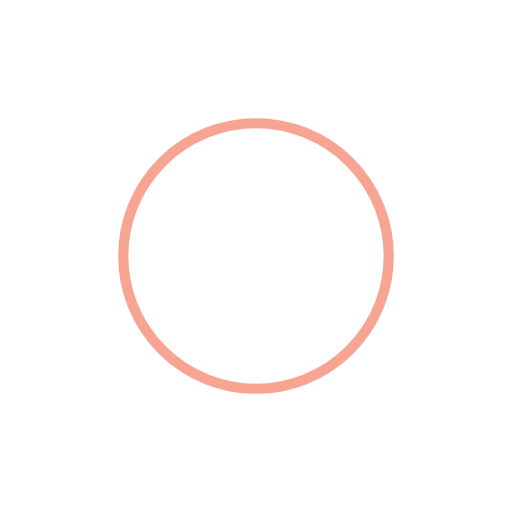
t = 0.00 s
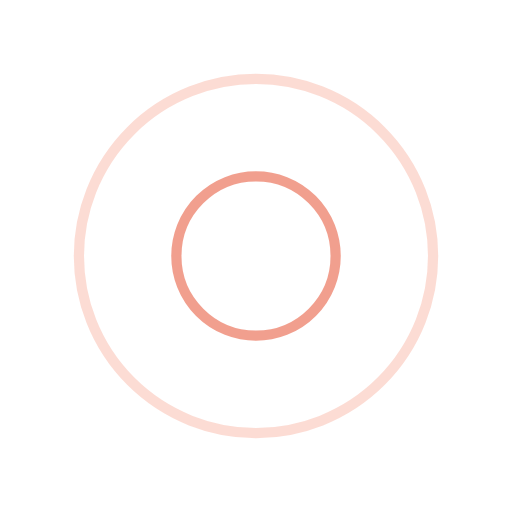
t = 0.25 s
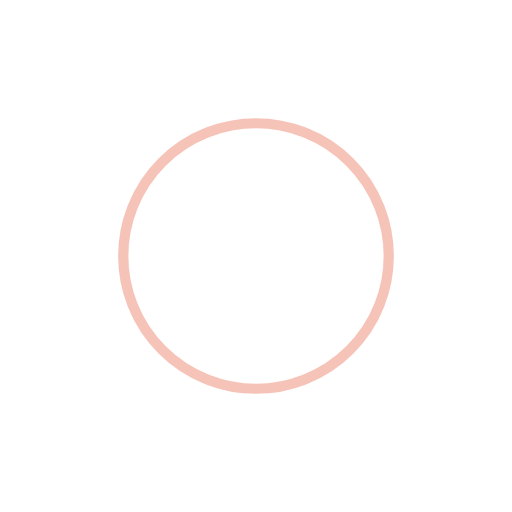
t = 0.50 s
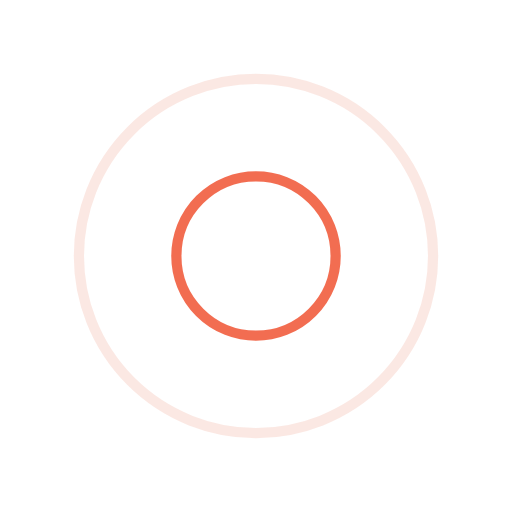
t = 0.75 s

The animated SVG that drew these frames (rendered in a browser with its animation timeline set to each time). Animation: 4 SMIL elements (animate=4); one cycle of 1.00 s, repeats indefinitely.

<?xml version="1.0" encoding="utf-8"?>
<svg xmlns="http://www.w3.org/2000/svg" xmlns:xlink="http://www.w3.org/1999/xlink" style="margin: auto; background: none; display: block; shape-rendering: auto; animation-play-state: running; animation-delay: 0s;" width="200px" height="200px" viewBox="0 0 100 100" preserveAspectRatio="xMidYMid">
<circle cx="50" cy="50" r="35.5465" fill="none" stroke="#ef4a26" stroke-width="2" style="animation-play-state: running; animation-delay: 0s;">
  <animate attributeName="r" repeatCount="indefinite" dur="1s" values="0;40" keyTimes="0;1" keySplines="0 0.2 0.8 1" calcMode="spline" begin="-0.5s" style="animation-play-state: running; animation-delay: 0s;"></animate>
  <animate attributeName="opacity" repeatCount="indefinite" dur="1s" values="1;0" keyTimes="0;1" keySplines="0.2 0 0.8 1" calcMode="spline" begin="-0.5s" style="animation-play-state: running; animation-delay: 0s;"></animate>
</circle>
<circle cx="50" cy="50" r="16.9846" fill="none" stroke="#ed8872" stroke-width="2" style="animation-play-state: running; animation-delay: 0s;">
  <animate attributeName="r" repeatCount="indefinite" dur="1s" values="0;40" keyTimes="0;1" keySplines="0 0.2 0.8 1" calcMode="spline" style="animation-play-state: running; animation-delay: 0s;"></animate>
  <animate attributeName="opacity" repeatCount="indefinite" dur="1s" values="1;0" keyTimes="0;1" keySplines="0.2 0 0.8 1" calcMode="spline" style="animation-play-state: running; animation-delay: 0s;"></animate>
</circle>
<!-- [ldio] generated by https://loading.io/ --></svg>